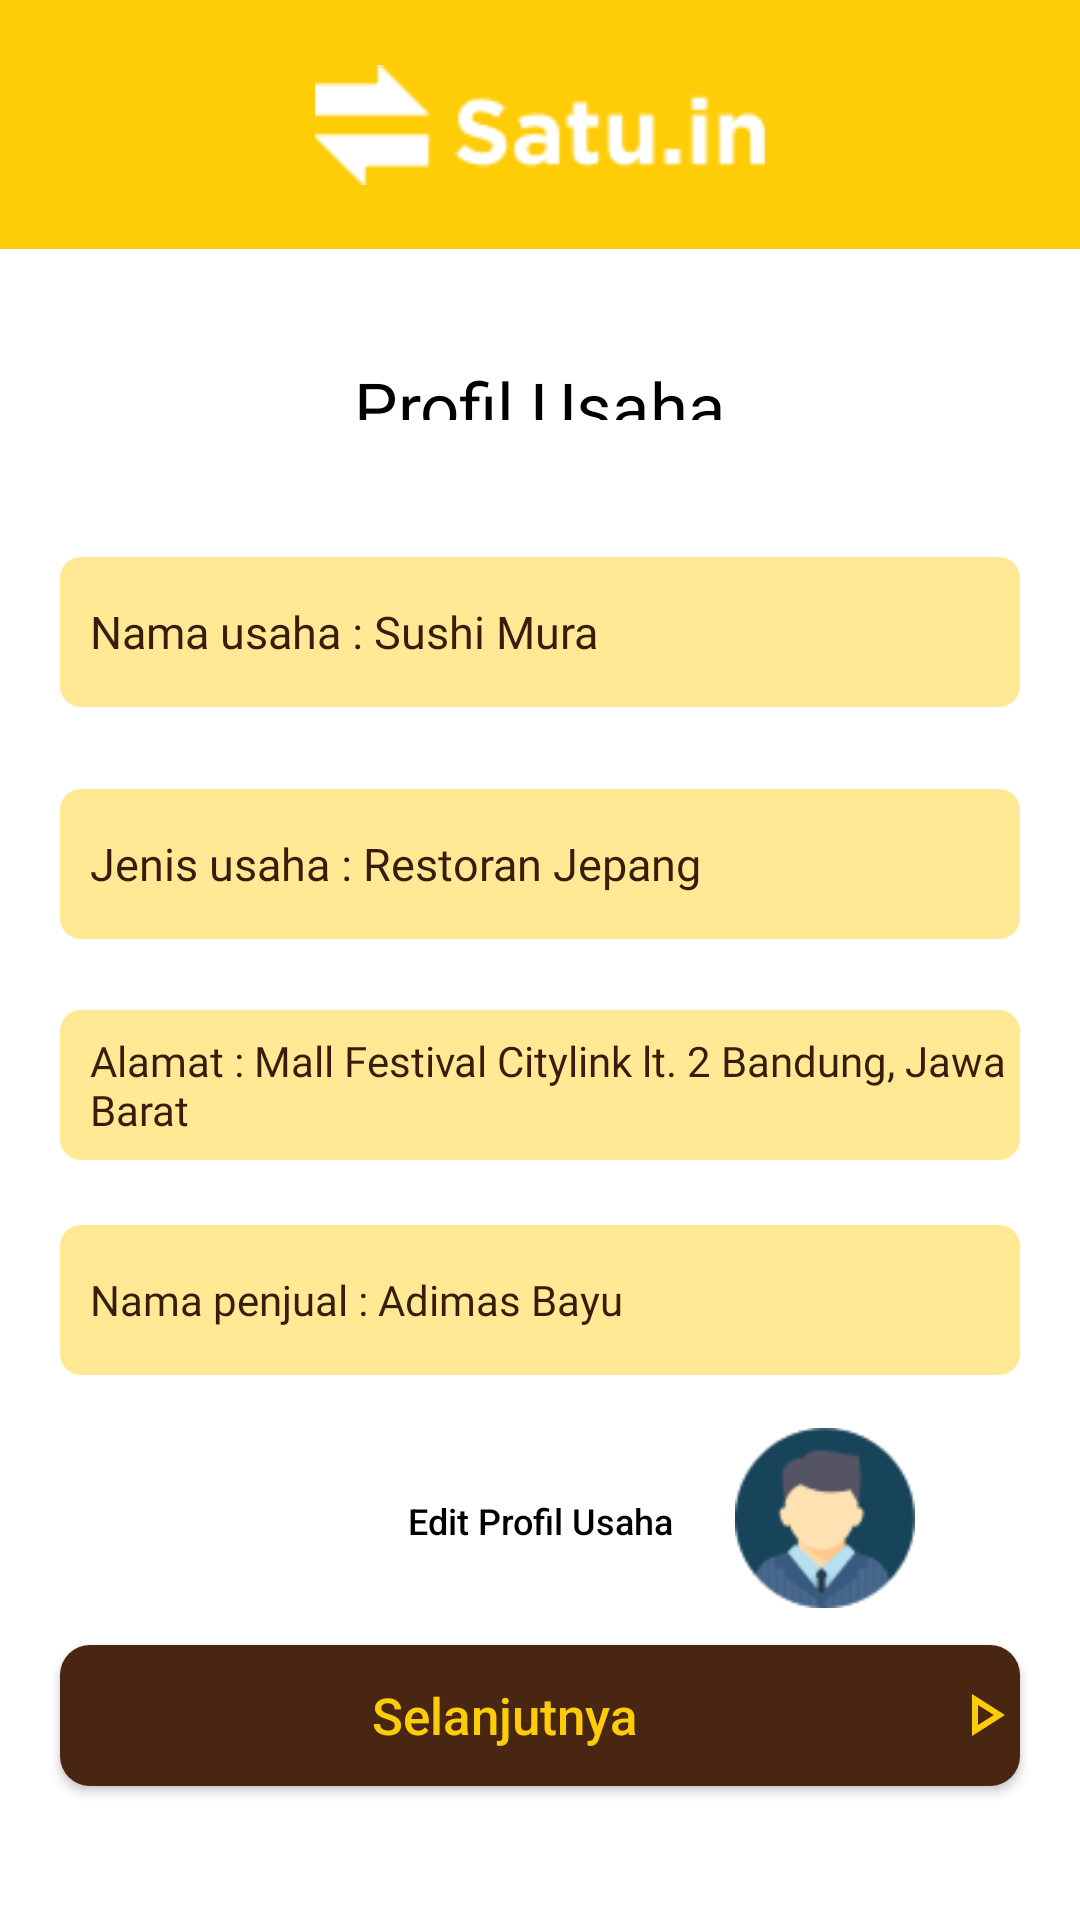

Here is an Android app screen rendered from its layout file. Give the layout XML and the strings, colors and styles it references.
<!-- AndroidManifest.xml: application theme Theme.Satuin -->
<!-- res/layout/fragment_profile.xml -->
<?xml version="1.0" encoding="utf-8"?>
<androidx.constraintlayout.widget.ConstraintLayout xmlns:android="http://schemas.android.com/apk/res/android"
    xmlns:app="http://schemas.android.com/apk/res-auto"
    xmlns:tools="http://schemas.android.com/tools"
    android:layout_width="match_parent"
    android:layout_height="match_parent"
    tools:context=".ProfilUsaha">

    <View
        android:id="@+id/ViewPU"
        android:layout_width="match_parent"
        android:layout_height="83dp"
        app:layout_constraintTop_toTopOf="parent"
        app:layout_constraintRight_toRightOf="parent"
        app:layout_constraintLeft_toLeftOf="parent"
        android:background="@color/primary_yellow"
        />

    <ImageView
        android:layout_width="150dp"
        android:layout_height="50dp"
        android:src="@drawable/logologin"
        app:layout_constraintBottom_toBottomOf="@+id/ViewPU"
        app:layout_constraintEnd_toEndOf="parent"
        app:layout_constraintStart_toStartOf="parent"
        app:layout_constraintTop_toTopOf="@+id/ViewPU" />

    <TextView
        android:id="@+id/ProfilUsaha"
        android:layout_width="match_parent"
        android:layout_height="match_parent"
        android:layout_marginTop="120dp"
        android:layout_marginBottom="500dp"
        android:layout_marginLeft="70dp"
        android:layout_marginRight="70dp"
        android:textColor="@color/black"
        android:fontFamily="@font/poppins_semibold"
        android:gravity="center"
        android:textSize="23sp"
        android:text="@string/ProfilUsaha"
        app:layout_constraintBottom_toBottomOf="parent"
        app:layout_constraintLeft_toLeftOf="parent"
        app:layout_constraintRight_toRightOf="parent"
        app:layout_constraintTop_toBottomOf="@id/ViewPU" />


    <TextView
        android:id="@+id/textViewProfilNamaUsaha"
        android:background="@drawable/rounded_corner2"
        android:layout_width="320dp"
        android:layout_height="50dp"
        android:layout_marginTop="10dp"
        android:layout_marginBottom="390dp"
        android:layout_marginLeft="35dp"
        android:layout_marginRight="35dp"
        android:gravity="fill_vertical"
        android:paddingLeft="10dp"
        android:text="@string/NamaUsahaSushiMura"
        android:textColor="#391D0C"
        android:ems="10"
        android:fontFamily="@font/poppins"
        android:textSize="15sp"
        app:layout_constraintEnd_toEndOf="parent"
        app:layout_constraintStart_toStartOf="parent"
        app:layout_constraintTop_toBottomOf="@+id/ProfilUsaha"
        app:layout_constraintBottom_toBottomOf="parent"
        />

    <TextView
        android:id="@+id/textViewProfilJenisUsaha"
        android:background="@drawable/rounded_corner2"
        android:layout_width="320dp"
        android:layout_height="50dp"
        android:layout_marginTop="20dp"
        android:layout_marginBottom="320dp"
        android:layout_marginLeft="35dp"
        android:layout_marginRight="35dp"
        android:gravity="fill_vertical"
        android:paddingLeft="10dp"
        android:text="@string/JenisUsahaRestoranJepang"
        android:textColor="#391D0C"
        android:ems="10"
        android:fontFamily="@font/poppins"
        android:textSize="15sp"
        app:layout_constraintEnd_toEndOf="parent"
        app:layout_constraintStart_toStartOf="parent"
        app:layout_constraintTop_toBottomOf="@+id/textViewProfilNamaUsaha"
        app:layout_constraintBottom_toBottomOf="parent"
        />

    <TextView
        android:id="@+id/textViewProfilNamaPenjual"
        android:background="@drawable/rounded_corner2"
        android:layout_width="320dp"
        android:layout_height="50dp"
        android:layout_marginTop="20dp"
        android:layout_marginBottom="250dp"
        android:layout_marginLeft="35dp"
        android:layout_marginRight="35dp"
        android:gravity="fill_vertical"
        android:paddingLeft="10dp"
        android:textColor="#391D0C"
        android:text="@string/AlamatAlamatFragment"
        android:ems="10"
        android:fontFamily="@font/poppins"
        android:textSize="14sp"
        app:layout_constraintEnd_toEndOf="parent"
        app:layout_constraintStart_toStartOf="parent"
        app:layout_constraintTop_toBottomOf="@+id/textViewProfilJenisUsaha"
        app:layout_constraintBottom_toBottomOf="parent"
        />

    <TextView
        android:id="@+id/textViewProfilAlamat"
        android:background="@drawable/rounded_corner2"
        android:layout_width="320dp"
        android:layout_height="50dp"
        android:layout_marginTop="20dp"
        android:layout_marginBottom="180dp"
        android:layout_marginLeft="35dp"
        android:layout_marginRight="35dp"
        android:paddingLeft="10dp"
        android:text="@string/NamaPenjualAdimasBayu"
        android:textColor="#391D0C"
        android:gravity="fill_vertical"
        android:ems="10"
        android:fontFamily="@font/poppins"
        android:textSize="14sp"
        app:layout_constraintEnd_toEndOf="parent"
        app:layout_constraintStart_toStartOf="parent"
        app:layout_constraintTop_toBottomOf="@+id/textViewProfilNamaPenjual"
        app:layout_constraintBottom_toBottomOf="parent"
        />

    <ImageView
        android:id="@+id/ppProfilPenjual"
        android:src="@drawable/pp_penjual"
        android:layout_width="60dp"
        android:layout_height="60dp"
        android:layout_marginTop="5dp"
        android:layout_marginRight="55dp"
        app:layout_constraintBottom_toTopOf="@id/SelanjutnyaButtonPU"
        app:layout_constraintRight_toRightOf="parent"
        app:layout_constraintTop_toBottomOf="@+id/textViewProfilAlamat"
        />

    <androidx.appcompat.widget.AppCompatButton
        android:id="@+id/editProfilUsahaButtonPU"
        android:layout_width="120dp"
        android:layout_height="47dp"
        android:layout_marginStart="40dp"
        android:layout_marginLeft="40dp"
        android:layout_marginTop="25dp"
        android:layout_marginEnd="40dp"
        android:layout_marginRight="40dp"
        android:background="@drawable/rounded_corner5"
        android:text="@string/EditProfilUsaha"
        android:textAllCaps="false"
        android:textSize="12sp"
        android:textColor="@color/black"
        app:layout_constraintEnd_toEndOf="parent"
        app:layout_constraintStart_toStartOf="parent"
        app:layout_constraintTop_toBottomOf="@+id/textViewProfilAlamat" />

    <androidx.appcompat.widget.AppCompatButton
        android:id="@+id/SelanjutnyaButtonPU"
        android:layout_width="320dp"
        android:layout_height="47dp"
        android:layout_marginStart="40dp"
        android:layout_marginLeft="40dp"
        android:layout_marginTop="90dp"
        android:layout_marginEnd="40dp"
        android:layout_marginRight="40dp"
        android:background="@drawable/rounded_button"
        android:text="@string/Selanjutnya"
        android:textAllCaps="false"
        android:textSize="17sp"
        android:textColor="#FFCC08"
        android:drawableRight="@drawable/ic_outline_play_arrow_24"
        app:layout_constraintEnd_toEndOf="parent"
        app:layout_constraintStart_toStartOf="parent"
        app:layout_constraintTop_toBottomOf="@+id/textViewProfilAlamat" />

</androidx.constraintlayout.widget.ConstraintLayout>
<!-- resources referenced by this layout -->
<resources>
  <color name="black">#FF000000</color>
  <color name="primary_yellow">#FFCC08</color>
  <!-- drawable ic_outline_play_arrow_24 (drawable) -->
  <vector android:height="24dp" android:tint="#FFCC08"
      android:viewportHeight="24" android:viewportWidth="24"
      android:width="24dp" xmlns:android="http://schemas.android.com/apk/res/android">
      <path android:fillColor="@android:color/white" android:pathData="M10,8.64L15.27,12 10,15.36V8.64M8,5v14l11,-7L8,5z"/>
  </vector>
  <!-- drawable logologin: png bitmap (drawable, 1371 bytes) -->
  <!-- drawable pp_penjual: png bitmap (drawable, 4019 bytes) -->
  <!-- drawable rounded_button (drawable) -->
  <?xml version="1.0" encoding="utf-8"?>
  <shape xmlns:android="http://schemas.android.com/apk/res/android">
      <solid android:color="#482611"/>
      <corners android:radius="10dp"/>
  </shape>
  <!-- drawable rounded_corner2 (drawable) -->
  <?xml version="1.0" encoding="utf-8"?>
  <shape xmlns:android="http://schemas.android.com/apk/res/android">
      <solid android:color="#FFE994"/>
      <corners android:radius="7dp"/>
  </shape>
  <string name="AlamatAlamatFragment">Alamat : Mall Festival Citylink lt. 2 Bandung, Jawa Barat</string>
  <string name="EditProfilUsaha">Edit Profil Usaha</string>
  <string name="JenisUsahaRestoranJepang">Jenis usaha : Restoran Jepang</string>
  <string name="NamaPenjualAdimasBayu">Nama penjual : Adimas Bayu</string>
  <string name="NamaUsahaSushiMura">Nama usaha : Sushi Mura</string>
  <string name="ProfilUsaha">Profil Usaha</string>
  <string name="Selanjutnya">Selanjutnya</string>
  <style name="Theme.Satuin" parent="Theme.MaterialComponents.DayNight.NoActionBar">
          
          <item name="colorPrimary">@color/white</item>
          <item name="colorPrimaryVariant">@color/purple_700</item>
          <item name="colorOnPrimary">@color/white</item>
          
          <item name="colorSecondary">@color/teal_200</item>
          <item name="colorSecondaryVariant">@color/teal_700</item>
          <item name="colorOnSecondary">@color/black</item>
          
          <item name="android:statusBarColor" tools:targetApi="l">?attr/colorPrimaryVariant</item>
          
      </style>
  <color name="white">#FFFFFFFF</color>
  <color name="purple_700">#FF3700B3</color>
  <color name="teal_200">#FF03DAC5</color>
  <color name="teal_700">#FF018786</color>
</resources>
